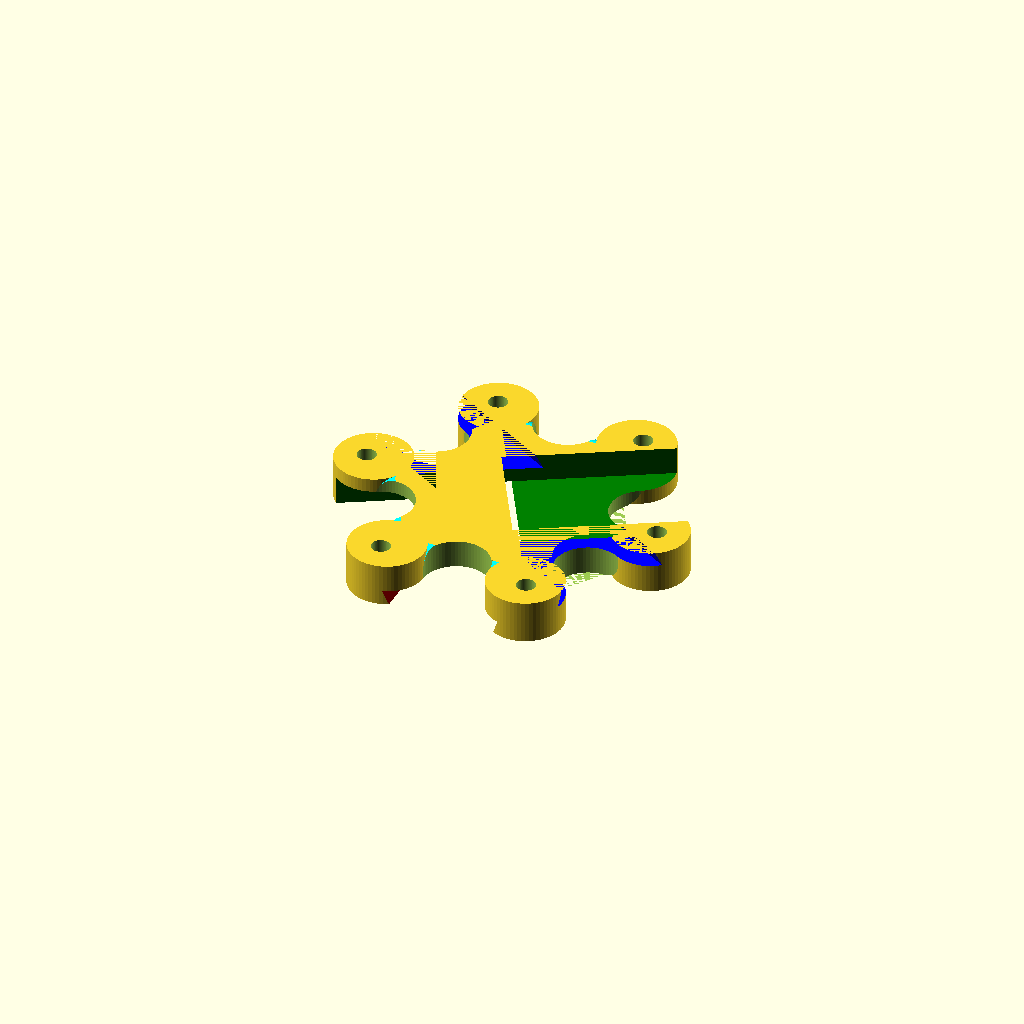
Cell 1: rendered with the file's own defaults.
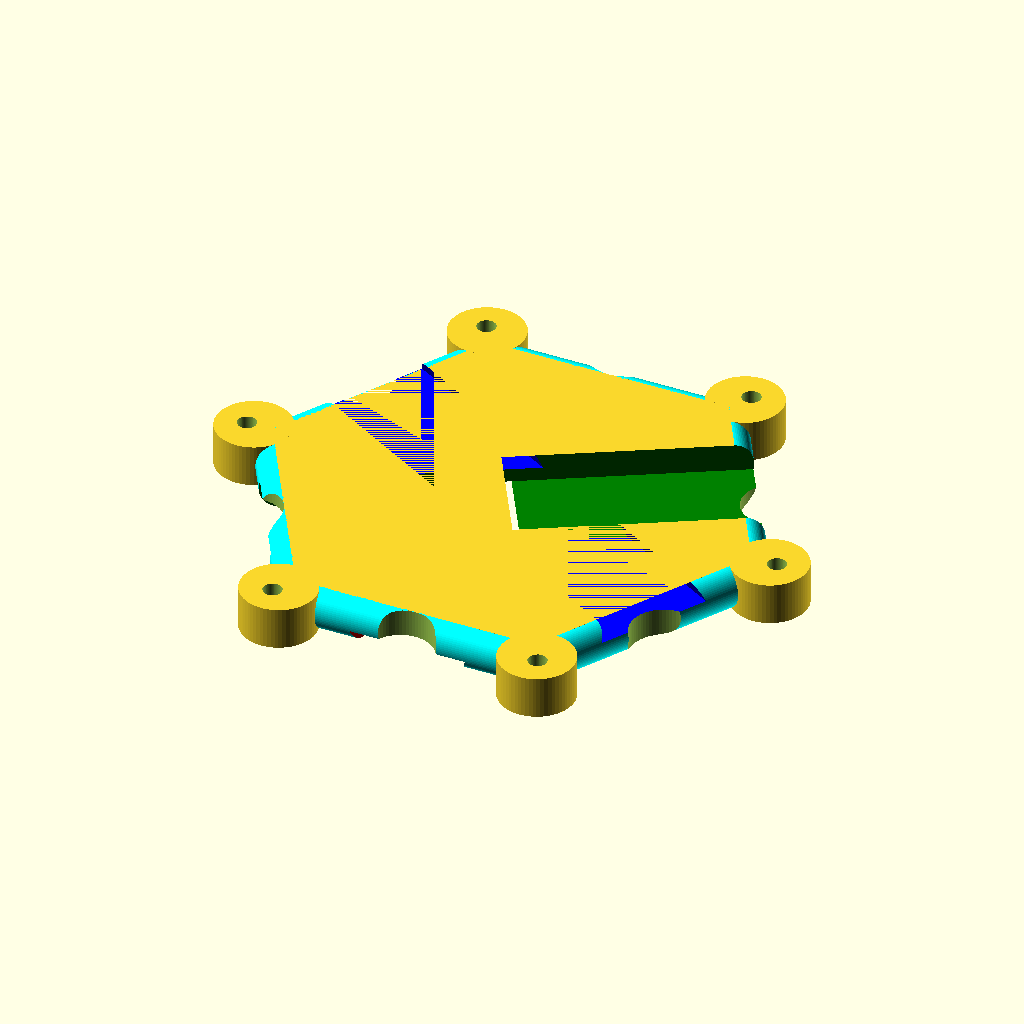
Cell 2: the same model with R = 26.
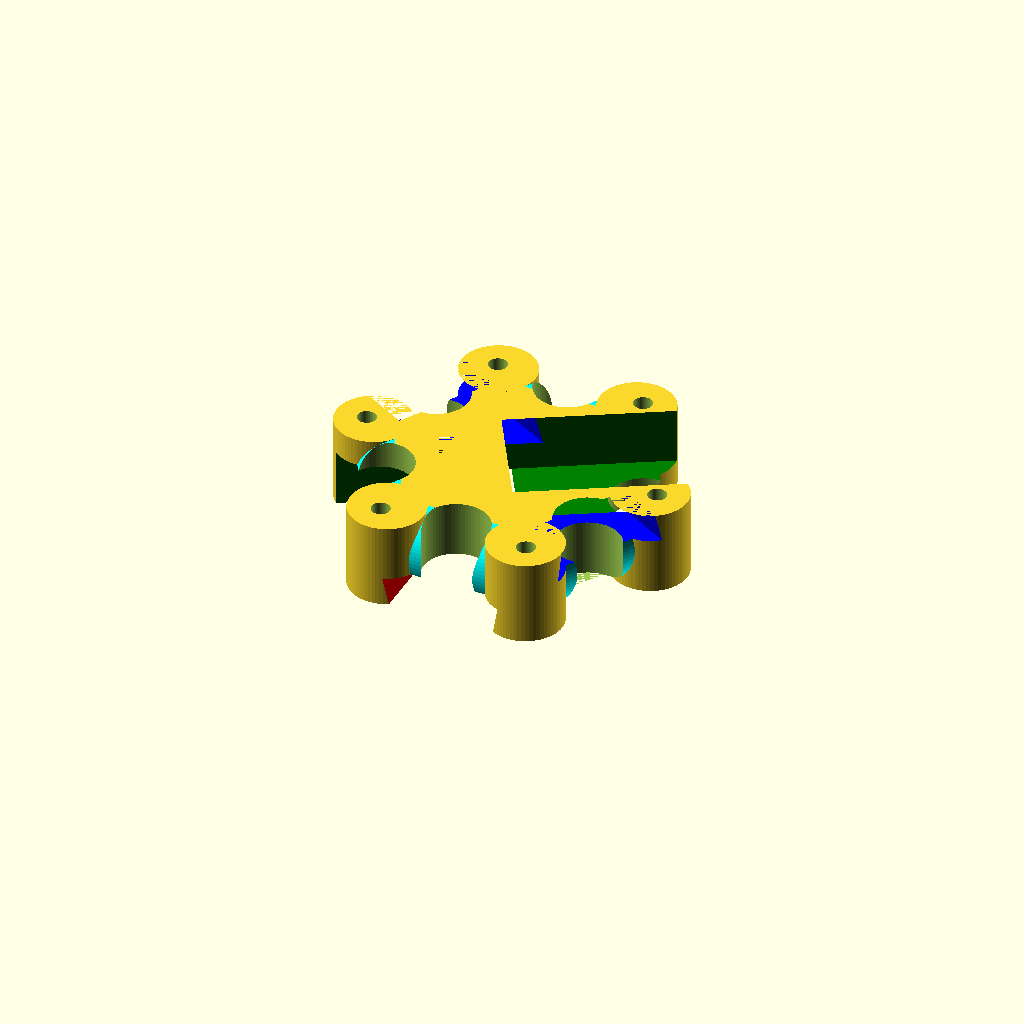
Cell 3 — H set to 3, the other parameters unchanged.
All cells are drawn from one camera (rotation 55°, 0°, 25°, orthographic, colour scheme Cornfield), so only the parameter changes between them.
Source of the model, ProMini/BB-6h.scad:
// BB-6h
// Tophat, enforces the symmetry where 3 hoops meet
// at the top of snowglobe

R=13;     // overall radius
S=6;        // sides
H=1.5;        // height of one strip cutout
tol=0.25;

difference(){
    union(){
    
        linear_extrude(height=3*H) circle(r=R,$fn=S, center=true);
    
        translate([0,0,3*H/2]) color("cyan") 
        rotate_extrude($fn=S){
            translate([R,0,0])
            circle(r=3*H/2, $fn=66, center=true);
        }
        
        for(i=[0:5]){
            rotate([0,0,60*i]) translate([R+2,0,0]) 
            cylinder(r=4,h=3*H,$fn=66);
        }
    }
    // decorative pierce?
        for(i=[0:5]){
            rotate([0,0,60*i]) translate([R+2.75,0,-H/2]) 
            cylinder(r=1,h=5*H,$fn=66);
        }
    
    rotate([0,180,0]) translate([0,0,-H-0.05])
    color("red") linear_extrude(height=H+0.1,scale=0.9) square(size=[12+2*tol,80], center=true);
    
    rotate([0,0,120]) translate([0,-19.5,H+.05])
    color("green") linear_extrude(height=2*H+.1) square(size=[12+2*tol,40], center=true);
    
    rotate([0,0,120]) translate([0,19.5,-.05])
    color("green") linear_extrude(height=2*H+.1) square(size=[12+2*tol,40], center=true);
    
    translate([0,0,2*H]) rotate([0,0,-120])
    color("blue") linear_extrude(height=H,scale=0.9) square(size=[12+2*tol,80], center=true);

    for(i=[0:5]){
        rotate([0,0,30+60*i]) translate([R,0,0]) cylinder(r=3.5,h=4*H,$fn=66);
    }
}
Parameter table extracted from the source (name, type, default, range or options):
R: number, default 13
S: number, default 6
H: number, default 1.5
tol: number, default 0.25
